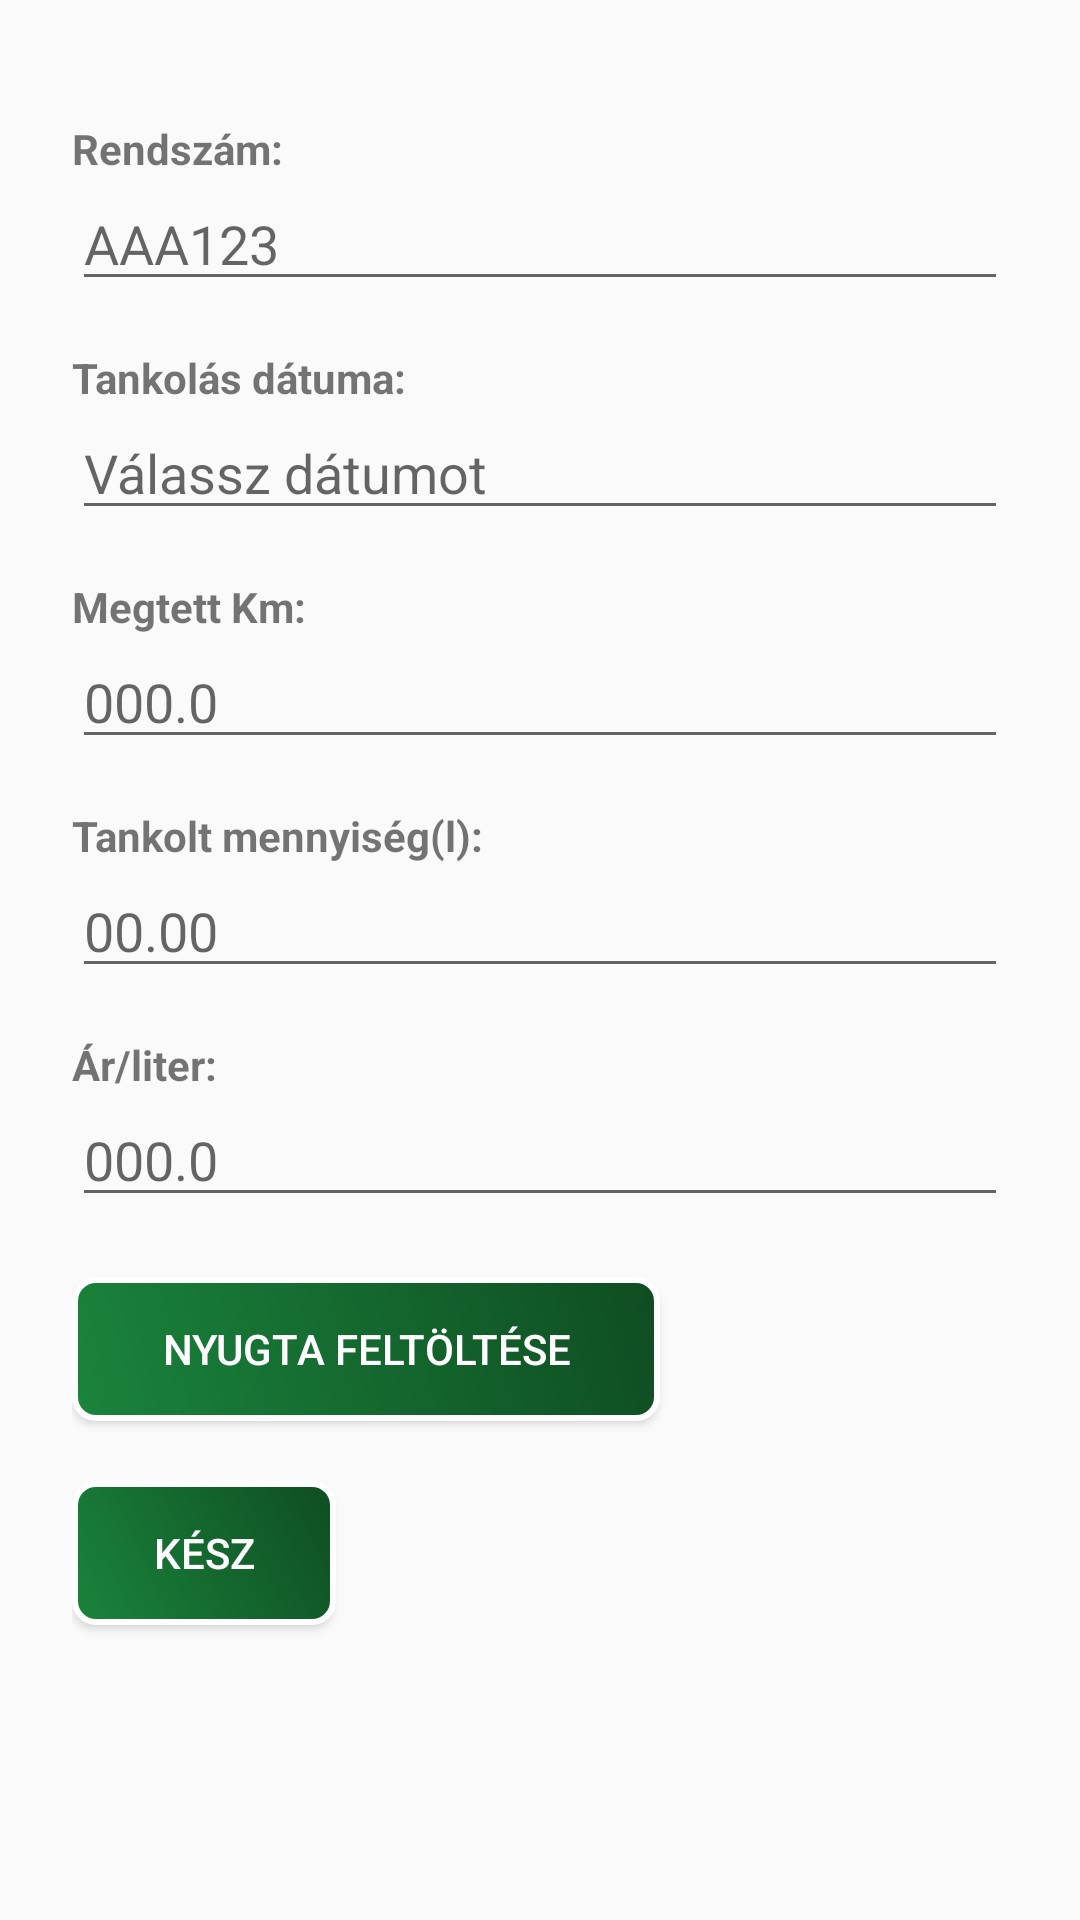

This screen was rendered from an Android layout file. Write that file and the resources it references.
<!-- AndroidManifest.xml: application theme AppTheme -->
<!-- res/layout/activity_create_fill_up.xml -->
<?xml version="1.0" encoding="utf-8"?>
<ScrollView xmlns:android="http://schemas.android.com/apk/res/android"
            android:layout_width="match_parent"
            android:layout_height="match_parent"
            android:fillViewport="true">

    <LinearLayout
            android:layout_width="match_parent"
            android:layout_height="wrap_content"
            android:orientation="vertical"
            android:padding="24dip">

        <TextView
                android:layout_width="wrap_content"
                android:layout_height="wrap_content"
                android:layout_marginTop="16dip"
                android:text="@string/regnum"
                android:textStyle="bold" />

        <EditText
                android:id="@+id/etRegNum"
                android:layout_width="match_parent"
                android:layout_height="wrap_content"
                android:hint="@string/regnum_hint"
                android:inputType="textCapCharacters" />

        <TextView
                android:layout_width="wrap_content"
                android:layout_height="wrap_content"
                android:layout_marginTop="16dip"
                android:text="@string/fuel_up_date"
                android:textStyle="bold" />

        <EditText
                android:id="@+id/etDate"
                android:layout_width="match_parent"
                android:layout_height="wrap_content"
                android:hint="@string/pick_date"
                android:clickable="true"
                android:focusable="false"/>

        <TextView
                android:layout_width="wrap_content"
                android:layout_height="wrap_content"
                android:layout_marginTop="16dip"
                android:text="@string/travelled_km"
                android:textStyle="bold" />

        <EditText
                android:id="@+id/etTravelledKm"
                android:layout_width="match_parent"
                android:layout_height="wrap_content"
                android:hint="@string/travelled_km_hint"
                android:inputType="numberDecimal" />

        <TextView
                android:layout_width="wrap_content"
                android:layout_height="wrap_content"
                android:layout_marginTop="16dip"
                android:text="@string/amount_of_liter"
                android:textStyle="bold" />

        <EditText
                android:id="@+id/etAmountOfLiter"
                android:layout_width="match_parent"
                android:layout_height="wrap_content"
                android:hint="@string/amount_of_liter_hint"
                android:inputType="numberDecimal" />

        <TextView
                android:layout_width="wrap_content"
                android:layout_height="wrap_content"
                android:layout_marginTop="16dip"
                android:text="@string/price"
                android:textStyle="bold" />

        <EditText
                android:id="@+id/etPrice"
                android:layout_width="match_parent"
                android:layout_height="wrap_content"
                android:hint="@string/price_hint"
                android:inputType="numberDecimal" />

        <Button
                android:layout_width="wrap_content"
                android:layout_height="wrap_content"
                android:background="@drawable/buttons"
                android:textColor="#fff"
                android:paddingLeft="30dp"
                android:paddingRight="30dp"
                android:layout_marginTop="20dp"
                android:text="@string/receipt_upload"
                android:id="@+id/btnAttach" />

        <ImageView
                android:id="@+id/imgReceipt"
                android:visibility="gone"
                android:layout_width="70dp"
                android:layout_height="70dp"/>

        <Button
                android:layout_width="wrap_content"
                android:layout_height="wrap_content"
                android:background="@drawable/buttons"
                android:textColor="#fff"
                android:text="@string/ok"
                android:layout_marginTop="20dp"
                android:id="@+id/btn_ok"/>

    </LinearLayout>
</ScrollView>
<!-- resources referenced by this layout -->
<resources>
  <!-- drawable buttons (drawable) -->
  <?xml version="1.0" encoding="utf-8"?>
  <shape xmlns:android="http://schemas.android.com/apk/res/android">
      <stroke
          android:width="2dp"
          android:color="#fff" />
      <gradient
          android:angle="225"
          android:endColor="#1a843c"
          android:startColor="#0f4d22" />
      <corners
          android:bottomLeftRadius="7dp"
          android:bottomRightRadius="7dp"
          android:topLeftRadius="7dp"
          android:topRightRadius="7dp" />
  </shape>
  <string name="amount_of_liter">Tankolt mennyiség(l):</string>
  <string name="amount_of_liter_hint" translatable="false">00.00</string>
  <string name="fuel_up_date">Tankolás dátuma:</string>
  <string name="ok">Kész</string>
  <string name="pick_date">Válassz dátumot</string>
  <string name="price">Ár/liter:</string>
  <string name="price_hint" translatable="false">000.0</string>
  <string name="receipt_upload">Nyugta feltöltése</string>
  <string name="regnum">Rendszám:</string>
  <string name="regnum_hint" translatable="false">AAA123</string>
  <string name="travelled_km">Megtett Km:</string>
  <string name="travelled_km_hint" translatable="false">000.0</string>
  <style name="AppTheme" parent="Theme.AppCompat.Light.DarkActionBar">
          
          <item name="colorPrimary">@color/colorPrimary</item>
          <item name="colorPrimaryDark">@color/colorPrimaryDark</item>
          <item name="colorAccent">@color/colorAccent</item>
      </style>
  <color name="colorPrimary">#1a843c</color>
  <color name="colorPrimaryDark">#000000</color>
  <color name="colorAccent">#1a843c</color>
</resources>
